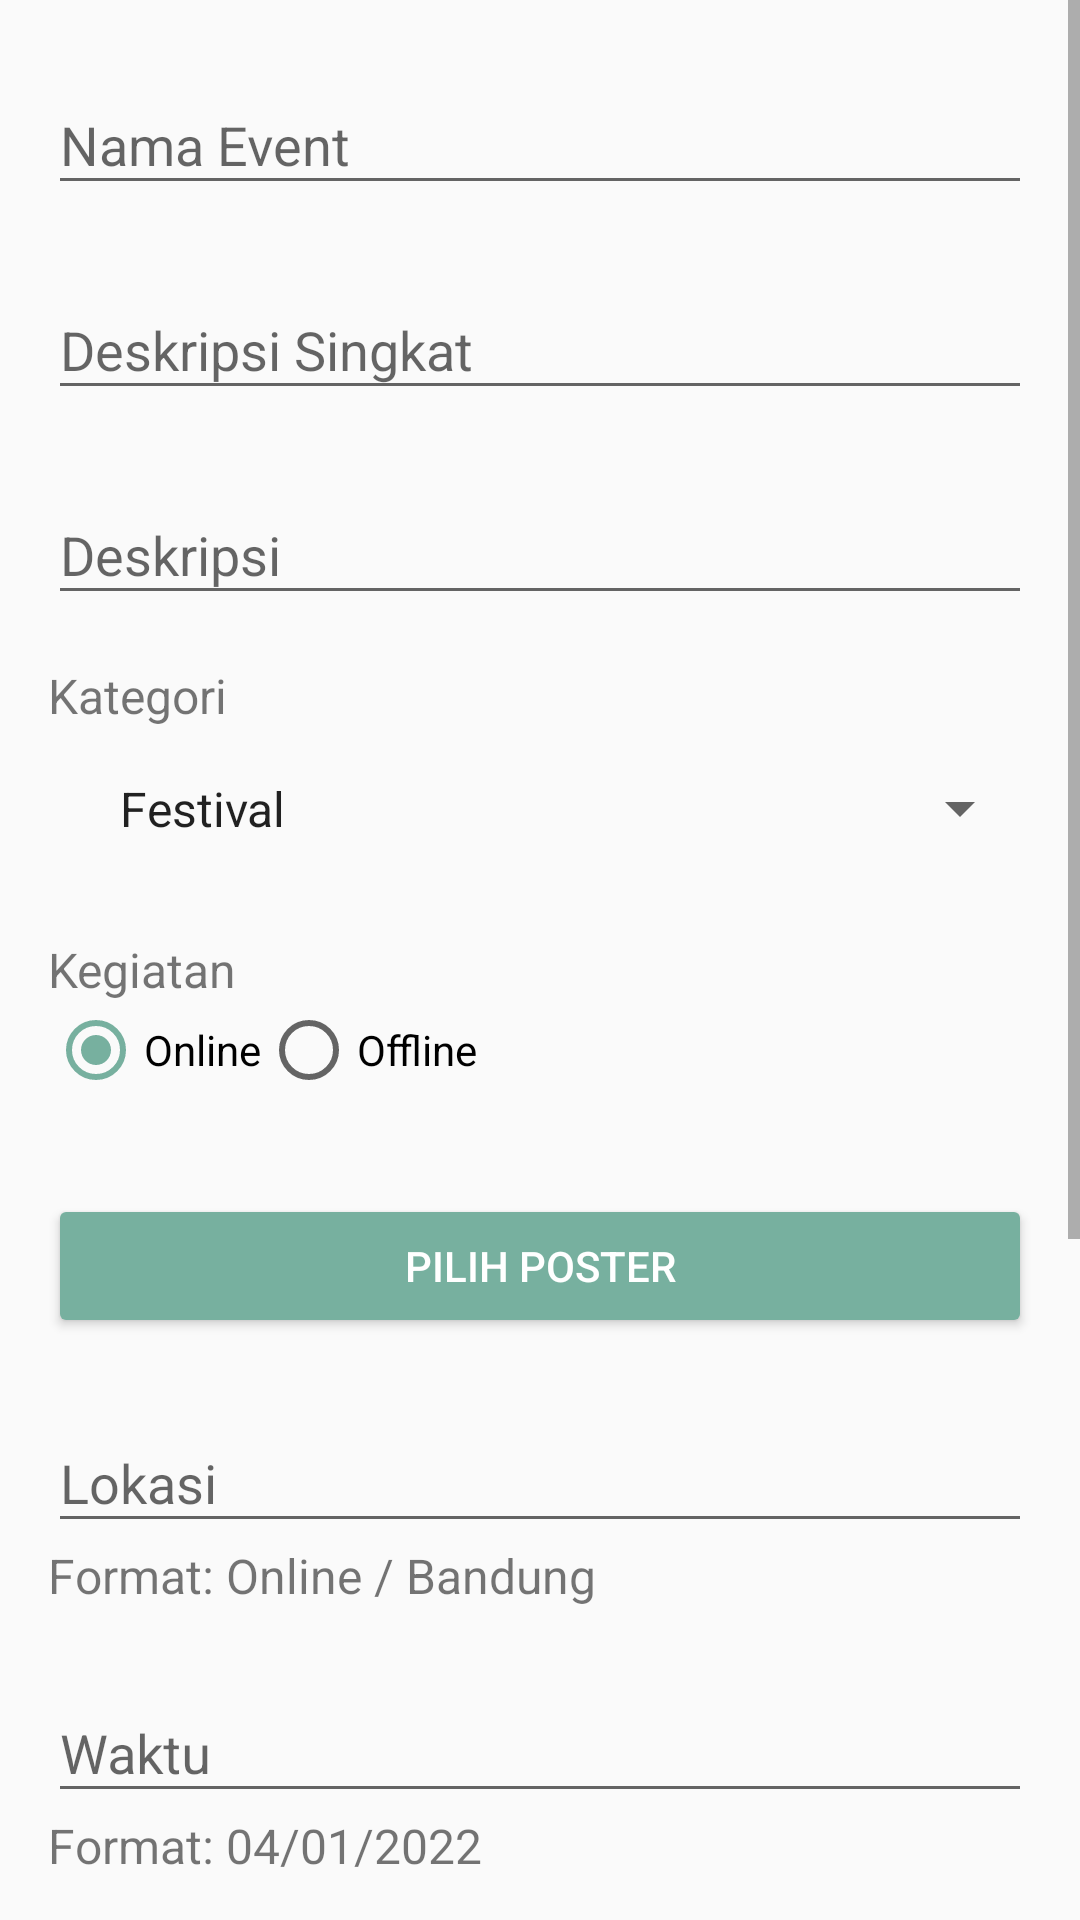

This screen was rendered from an Android layout file. Write that file and the resources it references.
<!-- AndroidManifest.xml: application theme AppTheme -->
<!-- res/layout/activity_insert.xml -->
<?xml version="1.0" encoding="utf-8"?>
<ScrollView android:layout_width="match_parent"
    android:layout_height="match_parent"
    xmlns:android="http://schemas.android.com/apk/res/android">
<LinearLayout xmlns:android="http://schemas.android.com/apk/res/android"
    xmlns:tools="http://schemas.android.com/tools"
    android:layout_width="match_parent"
    android:layout_height="match_parent"
    xmlns:app="http://schemas.android.com/apk/res-auto"
    android:orientation="vertical"
    android:padding="16dp"
    tools:context=".Activity.InsertActivity">

    <com.google.android.material.textfield.TextInputLayout
        android:layout_width="match_parent"
        android:layout_height="wrap_content"
        android:layout_marginBottom="16dp">

        <EditText
            android:id="@+id/edt_name"
            android:layout_width="match_parent"
            android:layout_height="wrap_content"
            android:hint="@string/name"
            android:inputType="textCapSentences" />
    </com.google.android.material.textfield.TextInputLayout>

    <com.google.android.material.textfield.TextInputLayout
        android:layout_width="match_parent"
        android:layout_height="wrap_content"
        android:layout_marginBottom="16dp">

        <EditText
            android:id="@+id/edt_description"
            android:layout_width="match_parent"
            android:layout_height="wrap_content"
            android:hint="@string/description"
            android:inputType="textCapSentences" />

    </com.google.android.material.textfield.TextInputLayout>

    <com.google.android.material.textfield.TextInputLayout
        android:layout_width="match_parent"
        android:layout_height="wrap_content"
        android:layout_marginBottom="16dp">

        <EditText
            android:id="@+id/edt_longdescription"
            android:layout_width="match_parent"
            android:layout_height="wrap_content"
            android:hint="@string/longdescription"
            android:inputType="textCapSentences" />

    </com.google.android.material.textfield.TextInputLayout>

    <com.google.android.material.textfield.TextInputLayout
        android:layout_width="match_parent"
        android:layout_height="wrap_content"
        android:layout_marginBottom="16dp">

        <TextView
            android:layout_width="match_parent"
            android:layout_height="wrap_content"
            android:text="Kategori"
            android:textSize="16dp" />

        <Spinner
            android:id="@+id/spnr_kategori"
            android:layout_width="match_parent"
            android:layout_height="wrap_content"
            android:entries="@array/kategori"
            android:padding="16dp"
            />
    </com.google.android.material.textfield.TextInputLayout>

    <TextView
        android:layout_width="match_parent"
        android:layout_height="wrap_content"
        android:text="Kegiatan"
        android:textSize="16dp" />

    <RadioGroup
        android:id="@+id/rg_kegiatan"
        android:layout_width="wrap_content"
        android:layout_height="wrap_content"
        android:orientation="horizontal"
        android:layout_marginBottom="16dp">

        <RadioButton
            android:id="@+id/rb_online"
            android:layout_width="wrap_content"
            android:layout_height="wrap_content"
            android:text="@string/online"
            android:checked="true" />

        <RadioButton
            android:id="@+id/rb_offline"
            android:layout_width="wrap_content"
            android:layout_height="wrap_content"
            android:text="@string/offline" />

    </RadioGroup>

    <com.google.android.material.textfield.TextInputLayout
        android:layout_width="match_parent"
        android:layout_height="wrap_content"
        android:layout_marginBottom="16dp">

        <ImageView
            android:layout_width="match_parent"
            android:layout_height="wrap_content"
            android:id="@+id/imgHolder"/>

    </com.google.android.material.textfield.TextInputLayout>

    <Button
        android:id="@+id/btn_galery"
        style="@style/Base.Widget.AppCompat.Button.Colored"
        android:layout_width="match_parent"
        android:layout_height="wrap_content"
        android:text="@string/choose_image"
        android:layout_marginBottom="16dp"/>

    <com.google.android.material.textfield.TextInputLayout
        android:layout_width="match_parent"
        android:layout_height="wrap_content">

        <EditText
            android:id="@+id/edt_lokasi"
            android:layout_width="match_parent"
            android:layout_height="wrap_content"
            android:hint="@string/lokasi"
            android:inputType="textCapSentences" />

    </com.google.android.material.textfield.TextInputLayout>

    <TextView
        android:layout_width="match_parent"
        android:layout_height="wrap_content"
        android:text="Format: Online / Bandung"
        android:textSize="16dp"
        android:layout_marginBottom="16dp"/>

    <com.google.android.material.textfield.TextInputLayout
        android:layout_width="match_parent"
        android:layout_height="wrap_content">

        <EditText
            android:id="@+id/edt_waktu"
            android:layout_width="match_parent"
            android:layout_height="wrap_content"
            android:hint="@string/waktu"
            android:inputType="textCapSentences" />

    </com.google.android.material.textfield.TextInputLayout>

    <TextView
        android:layout_width="match_parent"
        android:layout_height="wrap_content"
        android:text="Format: 04/01/2022"
        android:textSize="16dp"
        android:layout_marginBottom="16dp"/>

    <com.google.android.material.textfield.TextInputLayout
        android:layout_width="match_parent"
        android:layout_height="wrap_content">

        <EditText
            android:id="@+id/edt_tiket"
            android:layout_width="match_parent"
            android:layout_height="wrap_content"
            android:hint="@string/tiket"
            android:inputType="textCapSentences" />

    </com.google.android.material.textfield.TextInputLayout>

    <TextView
        android:layout_width="match_parent"
        android:layout_height="wrap_content"
        android:text="Format: Gratis / Rp100.000,-"
        android:textSize="16dp"
        android:layout_marginBottom="16dp"/>

    <com.google.android.material.textfield.TextInputLayout
        android:layout_width="match_parent"
        android:layout_height="wrap_content">

        <EditText
            android:id="@+id/edt_cp"
            android:layout_width="match_parent"
            android:layout_height="wrap_content"
            android:hint="@string/cp"
            android:inputType="textCapSentences" />

    </com.google.android.material.textfield.TextInputLayout>

    <TextView
        android:layout_width="wrap_content"
        android:layout_height="wrap_content"
        android:text="Format: wa.me/62881023018857"
        android:textSize="16dp"
        android:textStyle="italic"
        android:autoLink="web"
        android:textColorLink="@color/colorPink"
        android:layout_marginBottom="16dp"/>

    <com.google.android.material.textfield.TextInputLayout
        android:layout_width="match_parent"
        android:layout_height="wrap_content">

        <EditText
            android:id="@+id/edt_link"
            android:layout_width="match_parent"
            android:layout_height="wrap_content"
            android:hint="@string/link"
            android:inputType="textCapSentences" />

    </com.google.android.material.textfield.TextInputLayout>

    <TextView
        android:layout_width="wrap_content"
        android:layout_height="wrap_content"
        android:text="Format: dimas-ti.id"
        android:textSize="16dp"
        android:textStyle="italic"
        android:autoLink="web"
        android:textColorLink="@color/colorPink"
        android:layout_marginBottom="16dp"/>

    <Button
        android:id="@+id/btn_submit"
        style="@style/Base.Widget.AppCompat.Button.Colored"
        android:layout_width="match_parent"
        android:layout_height="wrap_content"
        android:text="@string/submit"
        android:layout_marginBottom="16dp"/>

</LinearLayout>
</ScrollView>
<!-- resources referenced by this layout -->
<resources>
  <string-array name="kategori">
          <item>Festival</item>
          <item>Hiburan</item>
          <item>Kompetisi</item>
          <item>Pameran</item>
          <item>Seminar</item>
          <item>Sosial</item>
          <item>Talkshow</item>
          <item>Workshop</item>
      </string-array>
  <color name="colorPink">#ED786C</color>
  <string name="choose_image">Pilih Poster</string>
  <string name="cp">Contact Person WhatsApp</string>
  <string name="description">Deskripsi Singkat</string>
  <string name="link">Event Link</string>
  <string name="lokasi">Lokasi</string>
  <string name="longdescription">Deskripsi</string>
  <string name="name">Nama Event</string>
  <string name="offline">Offline</string>
  <string name="online">Online</string>
  <string name="submit">Simpan</string>
  <string name="tiket">Harga Tiket</string>
  <string name="waktu">Waktu</string>
  <style name="AppTheme" parent="Theme.AppCompat.Light.DarkActionBar">
          
          <item name="colorPrimary">@color/colorPrimary</item>
          <item name="colorPrimaryDark">@color/colorPrimaryDark</item>
          <item name="colorAccent">@color/colorAccent</item>
          <item name="actionBarSize">100dip</item>
      </style>
  <color name="colorPrimary">#77B09F</color>
  <color name="colorPrimaryDark">#77B09F</color>
  <color name="colorAccent">#77B09F</color>
</resources>
